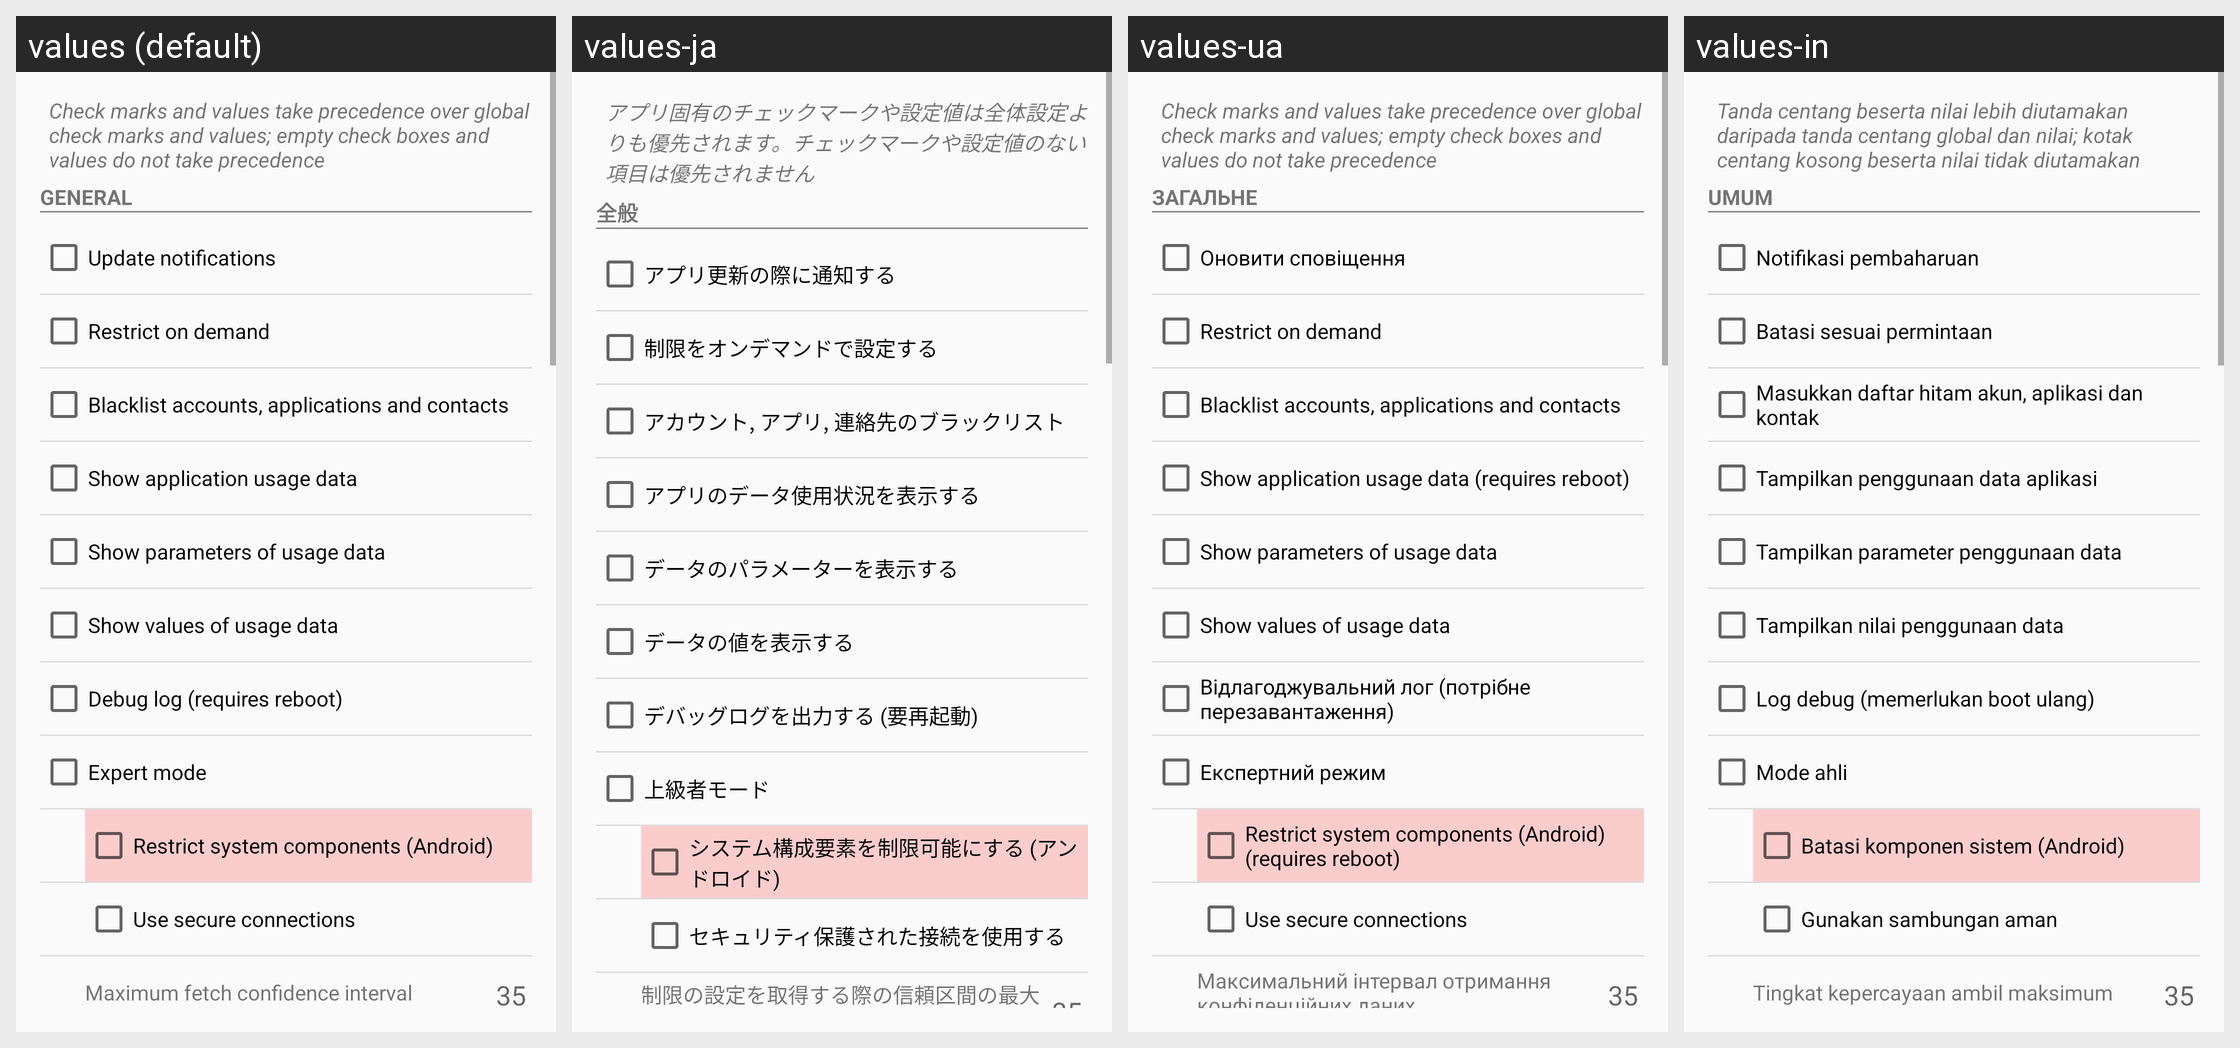

Locale-by-locale string values for the Android screen shown in this grid:
Android screen res/layout/settings.xml rendered under 4 locales, left to right: values (default), values-ja, values-ua, values-in. Device: Nexus 5 (rendered at 1080×1920; each locale shown at half size, 540×960, under a caption strip naming it); theme CustomTheme.Light.
Other locales in the repository, not shown: values-ar, values-bg, values-ca, values-cs, values-cy-rGB, values-da, values-de, values-ee, values-el, values-es, values-fa, values-fi, values-fr, values-ga, values-he, values-hi, values-hr, values-hu, values-ie, values-it, values-iw, values-ko, values-ku-rIQ, values-ku-rIR, values-lt, values-ms, values-nb-rNO, values-nl, values-nn-rNO, values-no, values-no-rNO, values-pl, values-pt, values-ro, values-ru, values-sk, values-sl, values-sr, values-sv, values-tl-rPH, values-tr, values-uk, values-vi, values-zh, values-zh-rCN, values-zh-rTW.
Strings drawn on this screen, with the default value and each locale's value (text and hints the layout hard-codes, and strings that could not be matched under every locale, appear in the picture but are not listed):

msg_settings_specific
  values: Check marks and values take precedence over global check marks and values; empty check boxes and values do not take precedence
  values-ja: アプリ固有のチェックマークや設定値は全体設定よりも優先されます。チェックマークや設定値のない項目は優先されません
  values-ua: Check marks and values take precedence over global check marks and values; empty check boxes and values do not take precedence
  values-in: Tanda centang beserta nilai lebih diutamakan daripada tanda centang global dan nilai; kotak centang kosong beserta nilai tidak diutamakan

settings_general
  values: General
  values-ja: 全般
  values-ua: Загальне
  values-in: Umum

settings_notify
  values: Update notifications
  values-ja: アプリ更新の際に通知する
  values-ua: Оновити сповіщення
  values-in: Notifikasi pembaharuan

settings_ondemand
  values: Restrict on demand
  values-ja: 制限をオンデマンドで設定する
  values-ua: Restrict on demand
  values-in: Batasi sesuai permintaan

settings_blacklist
  values: Blacklist accounts, applications and contacts
  values-ja: アカウント, アプリ, 連絡先のブラックリスト
  values-ua: Blacklist accounts, applications and contacts
  values-in: Masukkan daftar hitam akun, aplikasi dan kontak

settings_usagedata
  values: Show application usage data
  values-ja: アプリのデータ使用状況を表示する
  values-ua: Show application usage data (requires reboot)
  values-in: Tampilkan penggunaan data aplikasi

settings_parameters
  values: Show parameters of usage data
  values-ja: データのパラメーターを表示する
  values-ua: Show parameters of usage data
  values-in: Tampilkan parameter penggunaan data

settings_values
  values: Show values of usage data
  values-ja: データの値を表示する
  values-ua: Show values of usage data
  values-in: Tampilkan nilai penggunaan data

settings_log
  values: Debug log (requires reboot)
  values-ja: デバッグログを出力する (要再起動)
  values-ua: Відлагоджувальний лог (потрібне перезавантаження)
  values-in: Log debug (memerlukan boot ulang)

settings_expert
  values: Expert mode
  values-ja: 上級者モード
  values-ua: Експертний режим
  values-in: Mode ahli

settings_syscomponents
  values: Restrict system components (Android)
  values-ja: システム構成要素を制限可能にする (アンドロイド)
  values-ua: Restrict system components (Android) (requires reboot)
  values-in: Batasi komponen sistem (Android)

settings_https
  values: Use secure connections
  values-ja: セキュリティ保護された接続を使用する
  values-ua: Use secure connections
  values-in: Gunakan sambungan aman

settings_confidence
  values: Maximum fetch confidence interval
  values-ja: 制限の設定を取得する際の信頼区間の最大値
  values-ua: Максимальний інтервал отримання конфіденційних даних
  values-in: Tingkat kepercayaan ambil maksimum
